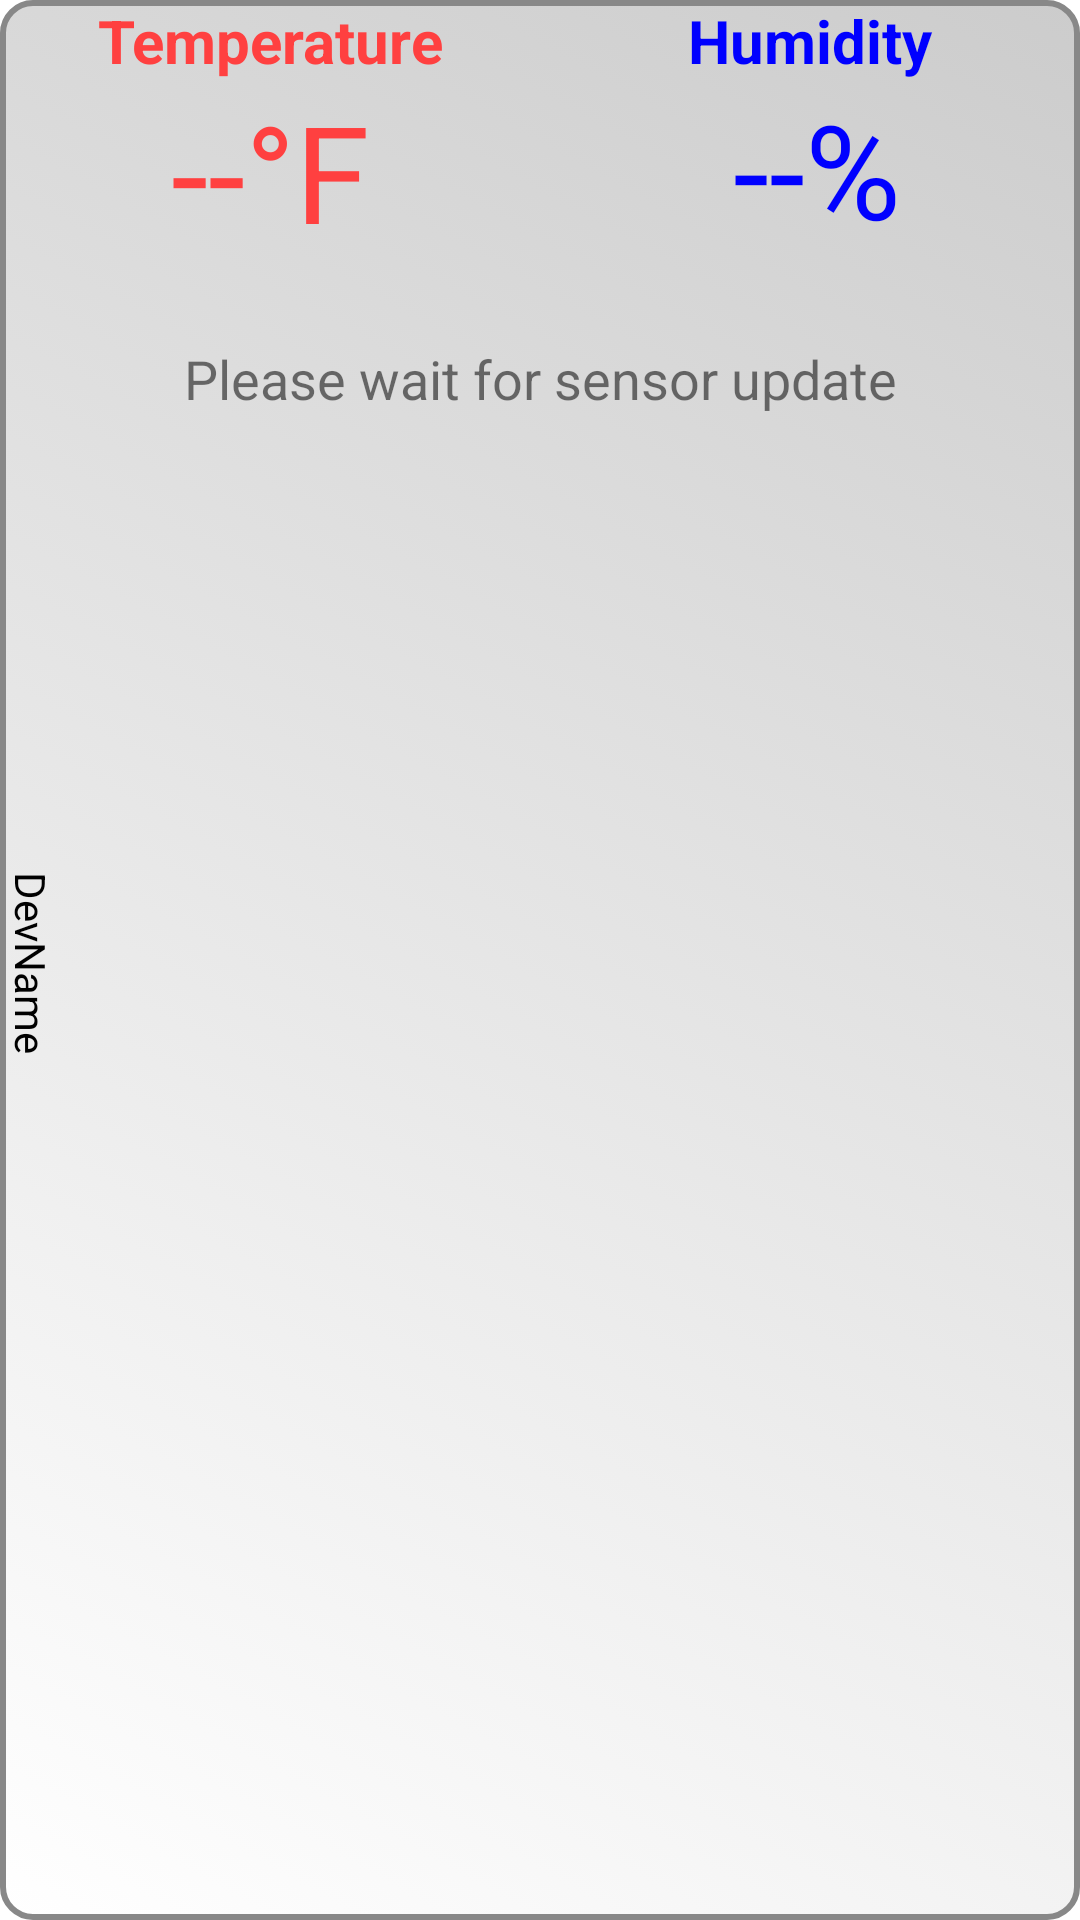

Reconstruct the res/layout file that produces this screen, plus the resources it refers to.
<!-- AndroidManifest.xml: application theme AppTheme -->
<!-- res/layout/card_tmp_hum.xml -->
<?xml version="1.0" encoding="utf-8"?>
<androidx.constraintlayout.widget.ConstraintLayout
    xmlns:android="http://schemas.android.com/apk/res/android"
    xmlns:app="http://schemas.android.com/apk/res-auto"
    xmlns:tools="http://schemas.android.com/tools"
    android:id="@+id/card_tmp_hum_card"
    android:layout_width="match_parent"
    android:layout_height="wrap_content"
    android:background="@drawable/round_border_btn1"
    >

    <TextView
        android:id="@+id/temp_lbl"
        android:layout_width="0dp"
        android:layout_height="wrap_content"
        android:gravity="center"
        android:text="@string/card_tem_lbl"
        android:textColor="@color/temRed"
        android:textSize="20sp"
        android:textStyle="bold"
        app:layout_constraintLeft_toLeftOf="parent"
        app:layout_constraintTop_toTopOf="parent"
        app:layout_constraintWidth_percent="0.5" />

    <TextView
        android:id="@+id/hum_lbl"
        android:layout_width="0dp"
        android:layout_height="wrap_content"
        android:gravity="center"
        android:text="@string/card_hum_lbl"
        android:textColor="@color/humBlue"
        android:textSize="20sp"
        android:textStyle="bold"
        app:layout_constraintLeft_toRightOf="@+id/temp_lbl"
        app:layout_constraintRight_toRightOf="parent"
        app:layout_constraintTop_toTopOf="parent"
        app:layout_constraintWidth_percent="0.5" />


    <TextView
        android:id="@+id/card_tmp_value"
        android:layout_width="0dp"
        android:layout_height="0dp"
        android:gravity="center"
        android:lines="1"
        android:text="@string/card_tem_val"
        android:textColor="@color/temRed"
        android:textSize="30sp"
        app:autoSizeMaxTextSize="200sp"
        app:autoSizeMinTextSize="40sp"
        app:autoSizeTextType="uniform"
        app:layout_constraintDimensionRatio="W,1:3"
        app:layout_constraintLeft_toLeftOf="@+id/temp_lbl"
        app:layout_constraintRight_toRightOf="@+id/temp_lbl"
        app:layout_constraintTop_toBottomOf="@+id/temp_lbl" />

    <TextView
        android:id="@+id/card_hum_val"
        android:layout_width="0dp"
        android:layout_height="0dp"
        android:layout_marginStart="5dp"
        android:gravity="center"
        android:lines="1"
        android:text="@string/card_hum_val"
        android:textColor="@color/humBlue"
        android:textSize="30sp"
        app:autoSizeTextType="uniform"
        app:layout_constraintDimensionRatio="W,1:3"
        app:layout_constraintLeft_toLeftOf="@+id/hum_lbl"
        app:layout_constraintRight_toRightOf="@+id/hum_lbl"
        app:layout_constraintTop_toBottomOf="@+id/hum_lbl" />

    <TextView
        android:id="@+id/card_temp_trend"
        android:layout_width="0dp"
        android:layout_height="wrap_content"
        android:gravity="center"
        android:textColor="@color/temRed"
        android:textSize="20sp"
        app:layout_constraintLeft_toLeftOf="@+id/temp_lbl"
        app:layout_constraintRight_toRightOf="@+id/temp_lbl"
        app:layout_constraintTop_toBottomOf="@+id/card_tmp_value"
        tools:text="@string/card_temp_trend" />

    <TextView
        android:id="@+id/card_hum_trend"
        android:layout_width="0dp"
        android:layout_height="wrap_content"
        android:gravity="center"
        android:textColor="@color/humBlue"
        android:textSize="20sp"
        app:layout_constraintLeft_toLeftOf="@+id/hum_lbl"
        app:layout_constraintRight_toRightOf="@+id/hum_lbl"
        app:layout_constraintTop_toBottomOf="@+id/card_hum_val"
        tools:text="@string/card_hum_trend" />

    <androidx.constraintlayout.widget.Barrier
        android:id="@+id/trend_barrier"
        android:layout_width="wrap_content"
        android:layout_height="wrap_content"
        app:barrierDirection="bottom"
        app:constraint_referenced_ids="card_temp_trend,card_hum_trend" />

    <TextView
        android:id="@+id/card_lastTime"
        android:layout_width="match_parent"
        android:layout_height="wrap_content"
        android:gravity="center"
        android:text="@string/card_please_wait"
        android:textSize="18sp"
        app:layout_constraintTop_toBottomOf="@+id/trend_barrier" />

    <TextView
        android:id="@+id/card_battery"
        android:layout_width="match_parent"
        android:layout_height="wrap_content"
        android:gravity="center"
        android:textSize="18sp"
        app:layout_constraintTop_toBottomOf="@+id/card_lastTime"
        tools:text="Battery:70%  WiFi: 100%" />

    <TextView
        android:id="@+id/card_temp_min_max"
        android:layout_width="0dp"
        android:layout_height="wrap_content"
        android:gravity="center"
        android:textColor="@color/temRed"
        android:textSize="18sp"
        android:visibility="gone"
        app:layout_constraintLeft_toLeftOf="@+id/temp_lbl"
        app:layout_constraintRight_toRightOf="@+id/temp_lbl"
        app:layout_constraintTop_toBottomOf="@+id/card_battery"
        tools:text="Day\nMin: xx°F\nMax: xx°F" />

    <TextView
        android:id="@+id/card_temp_alarm"
        android:layout_width="0dp"
        android:layout_height="wrap_content"
        android:gravity="center"
        android:textColor="@color/temRed"
        android:textSize="18sp"
        app:layout_constraintLeft_toLeftOf="@+id/temp_lbl"
        app:layout_constraintRight_toRightOf="@+id/temp_lbl"
        app:layout_constraintTop_toBottomOf="@+id/card_temp_min_max"
        tools:text="Alarm\nMin: xx°F\nMax: xx°F" />

    <TextView
        android:id="@+id/card_hum_min_max"
        android:layout_width="0dp"
        android:layout_height="wrap_content"
        android:gravity="center"
        android:textColor="@color/humBlue"
        android:textSize="18sp"
        android:visibility="gone"
        app:layout_constraintLeft_toLeftOf="@+id/hum_lbl"
        app:layout_constraintRight_toRightOf="@+id/hum_lbl"
        app:layout_constraintTop_toBottomOf="@+id/card_battery"
        tools:text="Day\nMin: xx%\nMax: xx%" />

    <TextView
        android:id="@+id/card_hum_alarm"
        android:layout_width="0dp"
        android:layout_height="wrap_content"
        android:gravity="center"
        android:textColor="@color/humBlue"
        android:textSize="18sp"
        app:layout_constraintLeft_toLeftOf="@+id/hum_lbl"
        app:layout_constraintRight_toRightOf="@+id/hum_lbl"
        app:layout_constraintTop_toBottomOf="@+id/card_hum_min_max"
        tools:text="Alarm\nMin: xx%\nMax: xx%" />

    <TextView
        android:id="@+id/card_dev_name"
        android:layout_width="wrap_content"
        android:layout_height="wrap_content"
        android:rotation="90"
        android:text="DevName"
        android:textColor="@android:color/black"
        android:transformPivotX="20dp"
        android:transformPivotY="0dp"
        app:layout_constraintBottom_toBottomOf="parent"
        app:layout_constraintTop_toTopOf="parent" />

</androidx.constraintlayout.widget.ConstraintLayout>
<!-- resources referenced by this layout -->
<resources>
  <color name="humBlue">#0000ff</color>
  <color name="temRed">#FF4040</color>
  <!-- drawable round_border_btn1 (drawable) -->
  <?xml version="1.0" encoding="utf-8"?>
  <selector xmlns:android="http://schemas.android.com/apk/res/android">
      <item android:state_enabled="false">
          <shape android:shape="rectangle">
              <gradient android:angle="45"
                   android:endColor="#ccc" android:startColor="#888" />
              <corners android:radius="10dp" />
              <stroke android:width="2dp" android:color="#888" />
          </shape>
      </item>
  
  
      <item android:state_enabled="true">
          <shape android:shape="rectangle">
              <gradient android:angle="45"
                 android:endColor="#ccc" android:startColor="#fff" />
              <corners android:radius="10dp" />
              <stroke android:width="2dp" android:color="#888" />
          </shape>
      </item>
  
  </selector>
  <string name="card_hum_lbl">Humidity</string>
  <string name="card_hum_trend">+12.0%/hr</string>
  <string name="card_hum_val">--%</string>
  <string name="card_please_wait">Please wait for sensor update</string>
  <string name="card_tem_lbl">Temperature</string>
  <string name="card_tem_val">--°F</string>
  <string name="card_temp_trend">+12.0°F/hr</string>
  <style name="AppTheme" parent="Theme.MaterialComponents.Light.DarkActionBar">
          
          <item name="colorPrimary">@color/colorPrimary</item>
          <item name="colorPrimaryDark">@color/colorPrimaryDark</item>
          <item name="colorAccent">@color/colorAccent</item>
      </style>
  <color name="colorPrimary">#6200EE</color>
  <color name="colorPrimaryDark">#3700B3</color>
  <color name="colorAccent">#03DAC5</color>
</resources>
